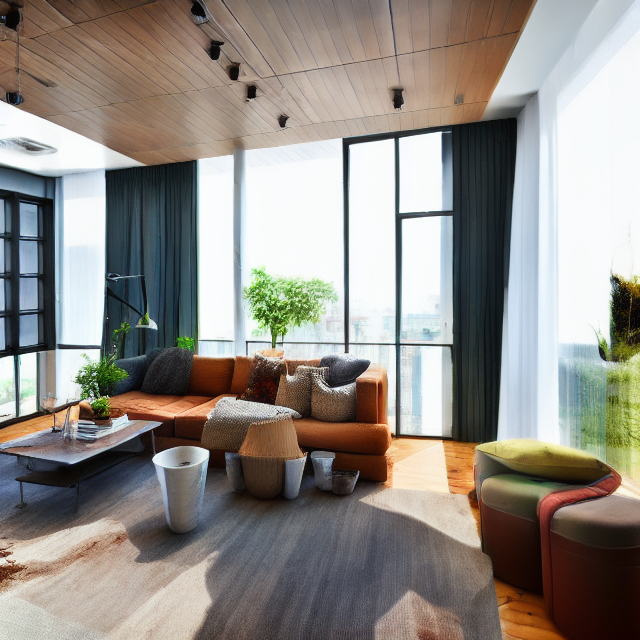
Generation parameters embedded in this image by AUTOMATIC1111 Stable Diffusion web UI or a fork of it (Forge, ...) (PNG 'parameters' text chunk):
interior design, open plan, kitchen and living room, modular furniture with cotton textiles, wooden floor, high ceiling, large steel windows viewing a city,high quality, high resolution, super realistic
Negative prompt: logo, name
Steps: 20, Sampler: Euler a, CFG scale: 16, Seed: 3272408935, Size: 640x640, Model hash: 06c50424, Eta: 0.67, Clip skip: 2